5-way image classification set "data" from GitHub (tanverhassantanver/Automated-Identification-of-Medicinal-Plants-Through-Image-Processing-and-Transfer-Learning); label vocabulary: Aristolochia indica, Centella asiatica, giant calotrope, green chiretta, Terminalia bellirica.

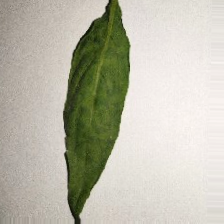
Label: green chiretta

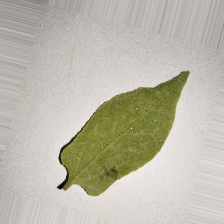
Label: Aristolochia indica

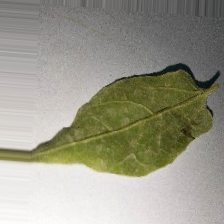
Label: Aristolochia indica

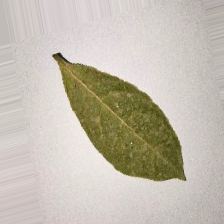
Label: Terminalia bellirica

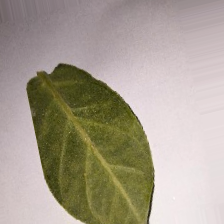
Label: giant calotrope

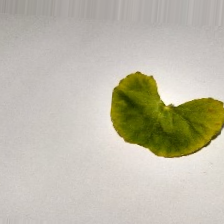
Label: Centella asiatica
